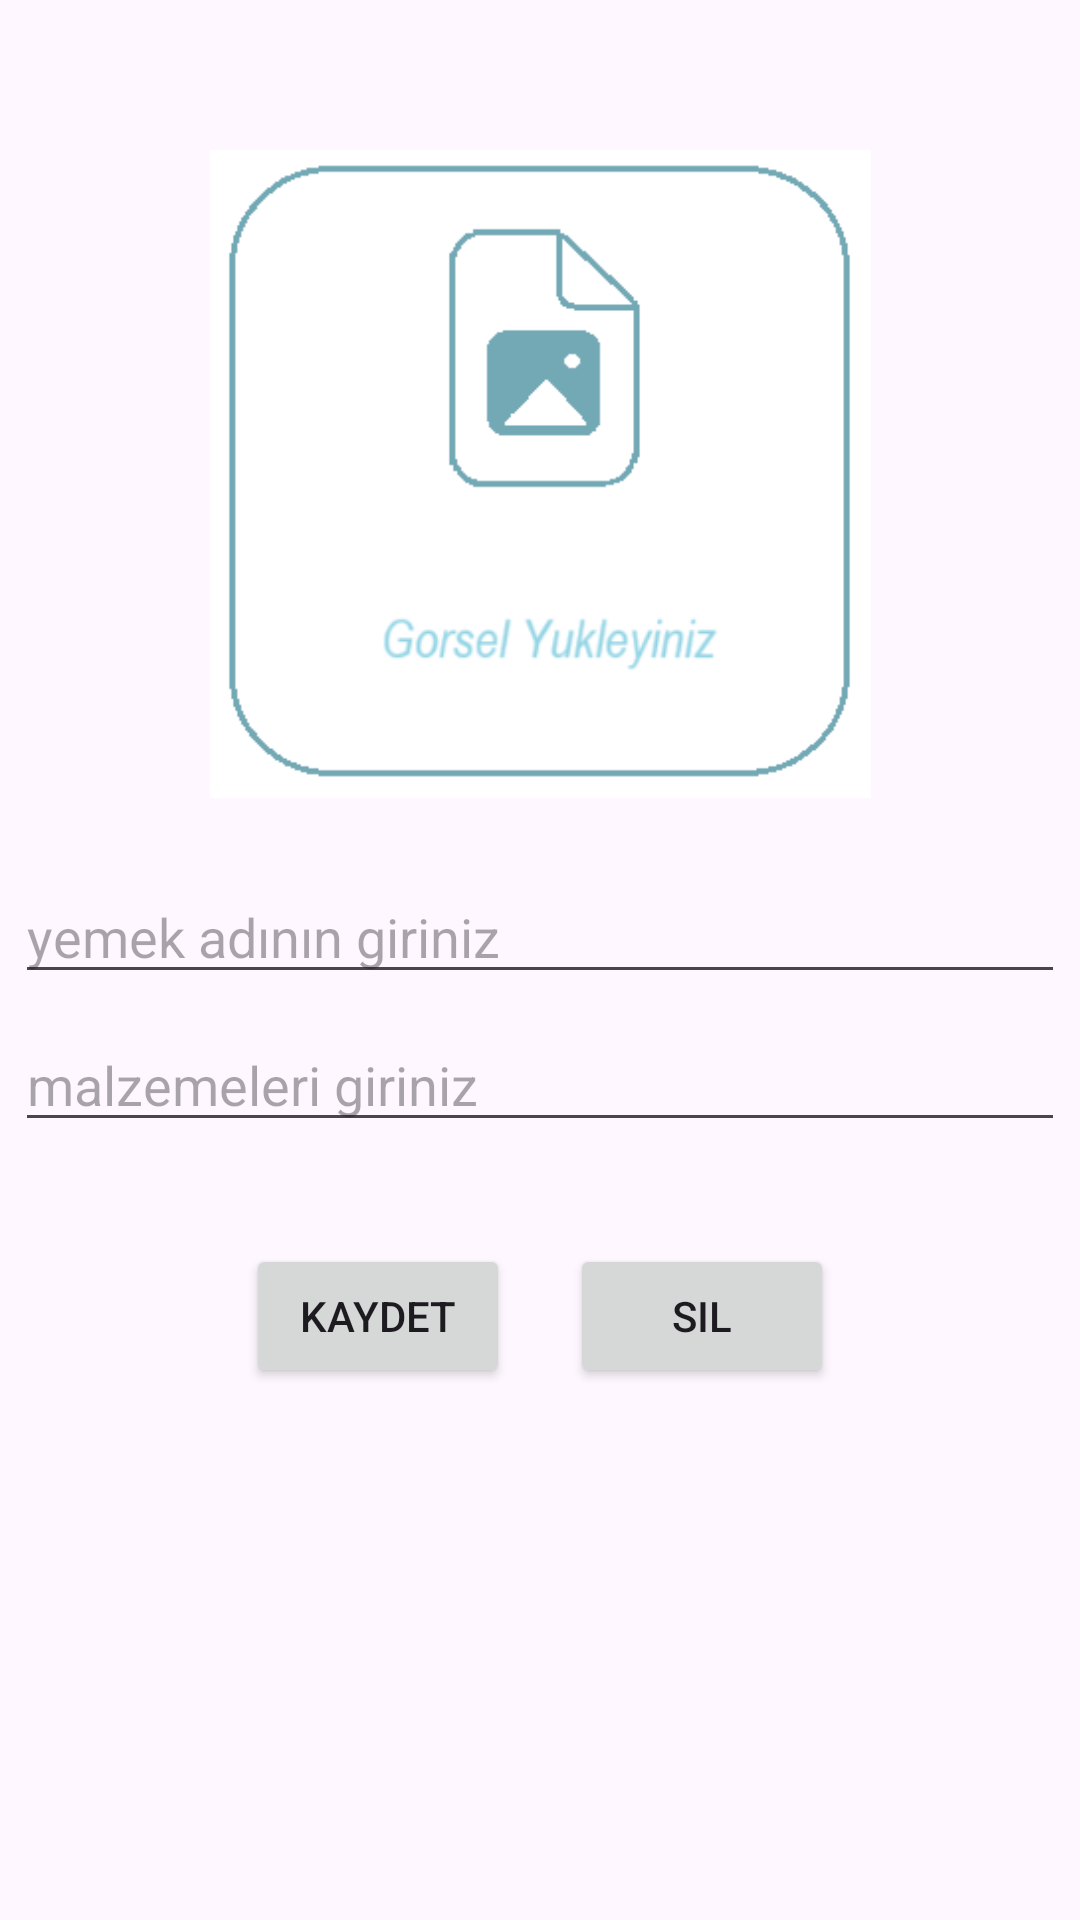

Android layout source for this screen:
<!-- AndroidManifest.xml: application theme Theme.NefisYemekTarifleri -->
<!-- res/layout/fragment_tarif.xml -->
<?xml version="1.0" encoding="utf-8"?>
<androidx.constraintlayout.widget.ConstraintLayout
    xmlns:android="http://schemas.android.com/apk/res/android"
    xmlns:app="http://schemas.android.com/apk/res-auto"
    xmlns:tools="http://schemas.android.com/tools"
    android:layout_width="match_parent"
    android:layout_height="match_parent"
    tools:context=".view.TarifFragment">


    <ImageView
        android:id="@+id/imageView"
        android:layout_width="279dp"
        android:layout_height="216dp"
        android:layout_marginTop="50dp"
        android:onClick="gorselSec"
        android:src="@drawable/yemekresmi"
        app:layout_constraintEnd_toEndOf="parent"
        app:layout_constraintStart_toStartOf="parent"
        app:layout_constraintTop_toTopOf="parent" />

    <LinearLayout
        android:layout_width="match_parent"
        android:layout_height="wrap_content"
        android:layout_marginTop="24dp"
        android:gravity="center"
        android:orientation="horizontal"
        app:layout_constraintEnd_toEndOf="parent"
        app:layout_constraintStart_toStartOf="parent"
        app:layout_constraintTop_toBottomOf="@+id/malzemeText">

        <Button
            android:id="@+id/kaydetButton"
            android:layout_width="wrap_content"
            android:layout_height="wrap_content"
            android:layout_margin="10dp"
            android:onClick="kaydet"
            android:text="kaydet" />

        <Button
            android:id="@+id/silButton"
            android:layout_width="wrap_content"
            android:layout_height="wrap_content"
            android:layout_margin="10dp"
            android:onClick="sil"
            android:text="Sil" />
    </LinearLayout>

    <EditText
        android:id="@+id/isimText"
        android:layout_width="0dp"
        android:layout_height="wrap_content"
        android:layout_marginStart="5dp"
        android:layout_marginTop="24dp"
        android:layout_marginEnd="5dp"
        android:ems="10"
        android:hint="yemek adının giriniz"
        android:inputType="text"
        app:layout_constraintEnd_toEndOf="parent"
        app:layout_constraintHorizontal_bias="0.421"
        app:layout_constraintStart_toStartOf="parent"
        app:layout_constraintTop_toBottomOf="@+id/imageView" />

    <EditText
        android:id="@+id/malzemeText"
        android:layout_width="0dp"
        android:layout_height="wrap_content"
        android:layout_marginStart="5dp"
        android:layout_marginTop="8dp"
        android:layout_marginEnd="5dp"
        android:ems="10"
        android:hint="malzemeleri giriniz"
        android:inputType="text"
        app:layout_constraintEnd_toEndOf="parent"
        app:layout_constraintHorizontal_bias="0.484"
        app:layout_constraintStart_toStartOf="parent"
        app:layout_constraintTop_toBottomOf="@+id/isimText" />
</androidx.constraintlayout.widget.ConstraintLayout>
<!-- resources referenced by this layout -->
<resources>
  <!-- drawable yemekresmi: png bitmap (drawable, 8623 bytes) -->
  <style name="Theme.NefisYemekTarifleri" parent="Base.Theme.NefisYemekTarifleri" />
  <style name="Base.Theme.NefisYemekTarifleri" parent="Theme.Material3.DayNight.NoActionBar">
          
          
      </style>
</resources>
